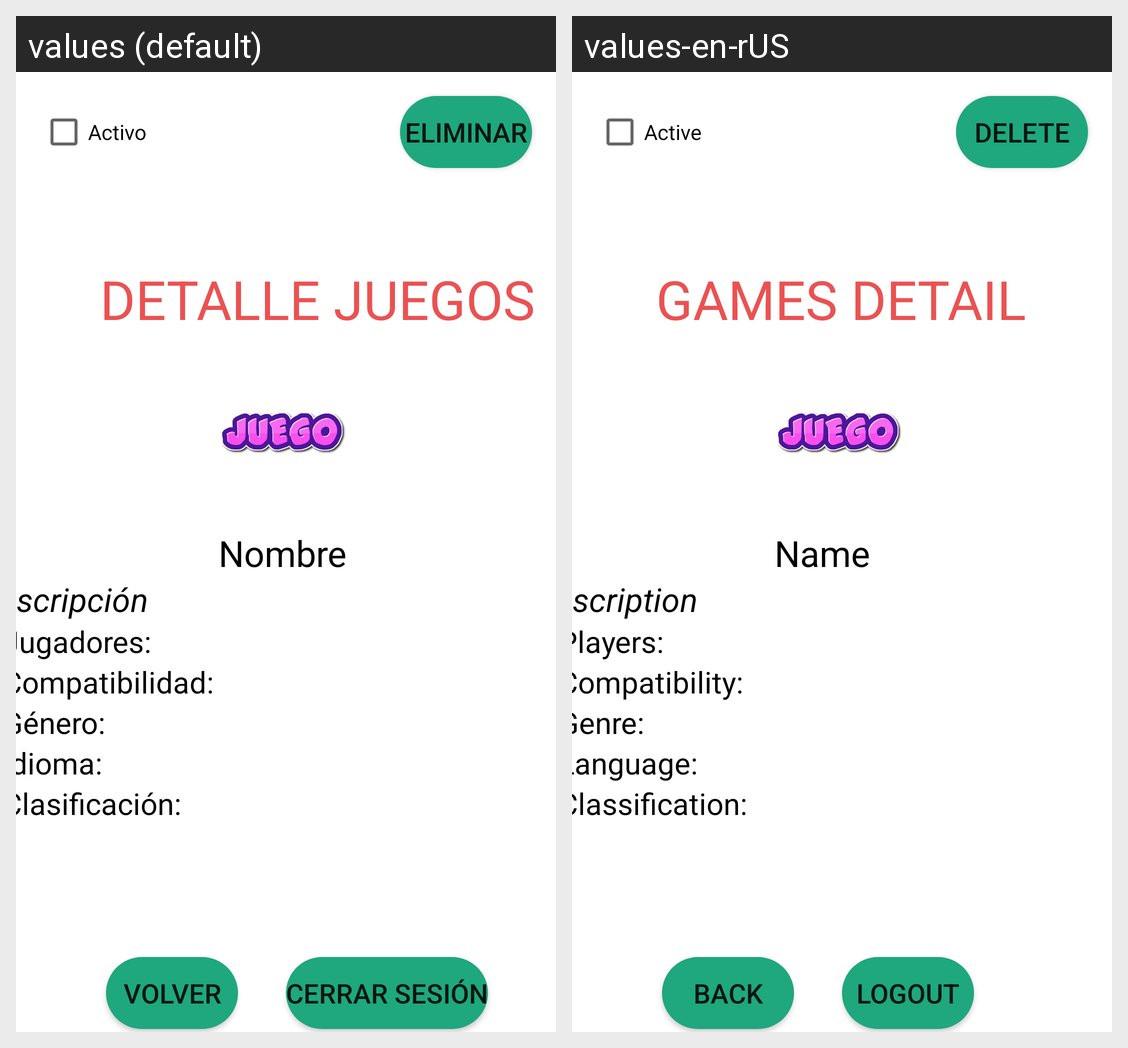

Translations of the strings shown on this Android screen, per locale in the grid:
Android screen res/layout/activity_detalle_juegos.xml rendered under 2 locales, left to right: values (default), values-en-rUS. Device: Nexus 5 (rendered at 1080×1920; each locale shown at half size, 540×960, under a caption strip naming it); theme Theme.TP5JR.
Strings drawn on this screen, with the default value and each locale's value (text and hints the layout hard-codes, and strings that could not be matched under every locale, appear in the picture but are not listed):

eliminar
  values: ELIMINAR
  values-en-rUS: DELETE

detalle_juegos
  values: DETALLE JUEGOS
  values-en-rUS: GAMES DETAIL

volver
  values: VOLVER
  values-en-rUS: BACK

cerrar_sesion
  values: CERRAR SESIÓN
  values-en-rUS: LOGOUT

activo
  values: Activo
  values-en-rUS: Active

descripcion
  values: Descripción
  values-en-rUS: Description

jugadores
  values: Jugadores:
  values-en-rUS: Players:

compatibilidad
  values: Compatibilidad:
  values-en-rUS: Compatibility:

genero
  values: Género:
  values-en-rUS: Genre:

idioma
  values: Idioma:
  values-en-rUS: Language:

clasificacion
  values: Clasificación:
  values-en-rUS: Classification:
